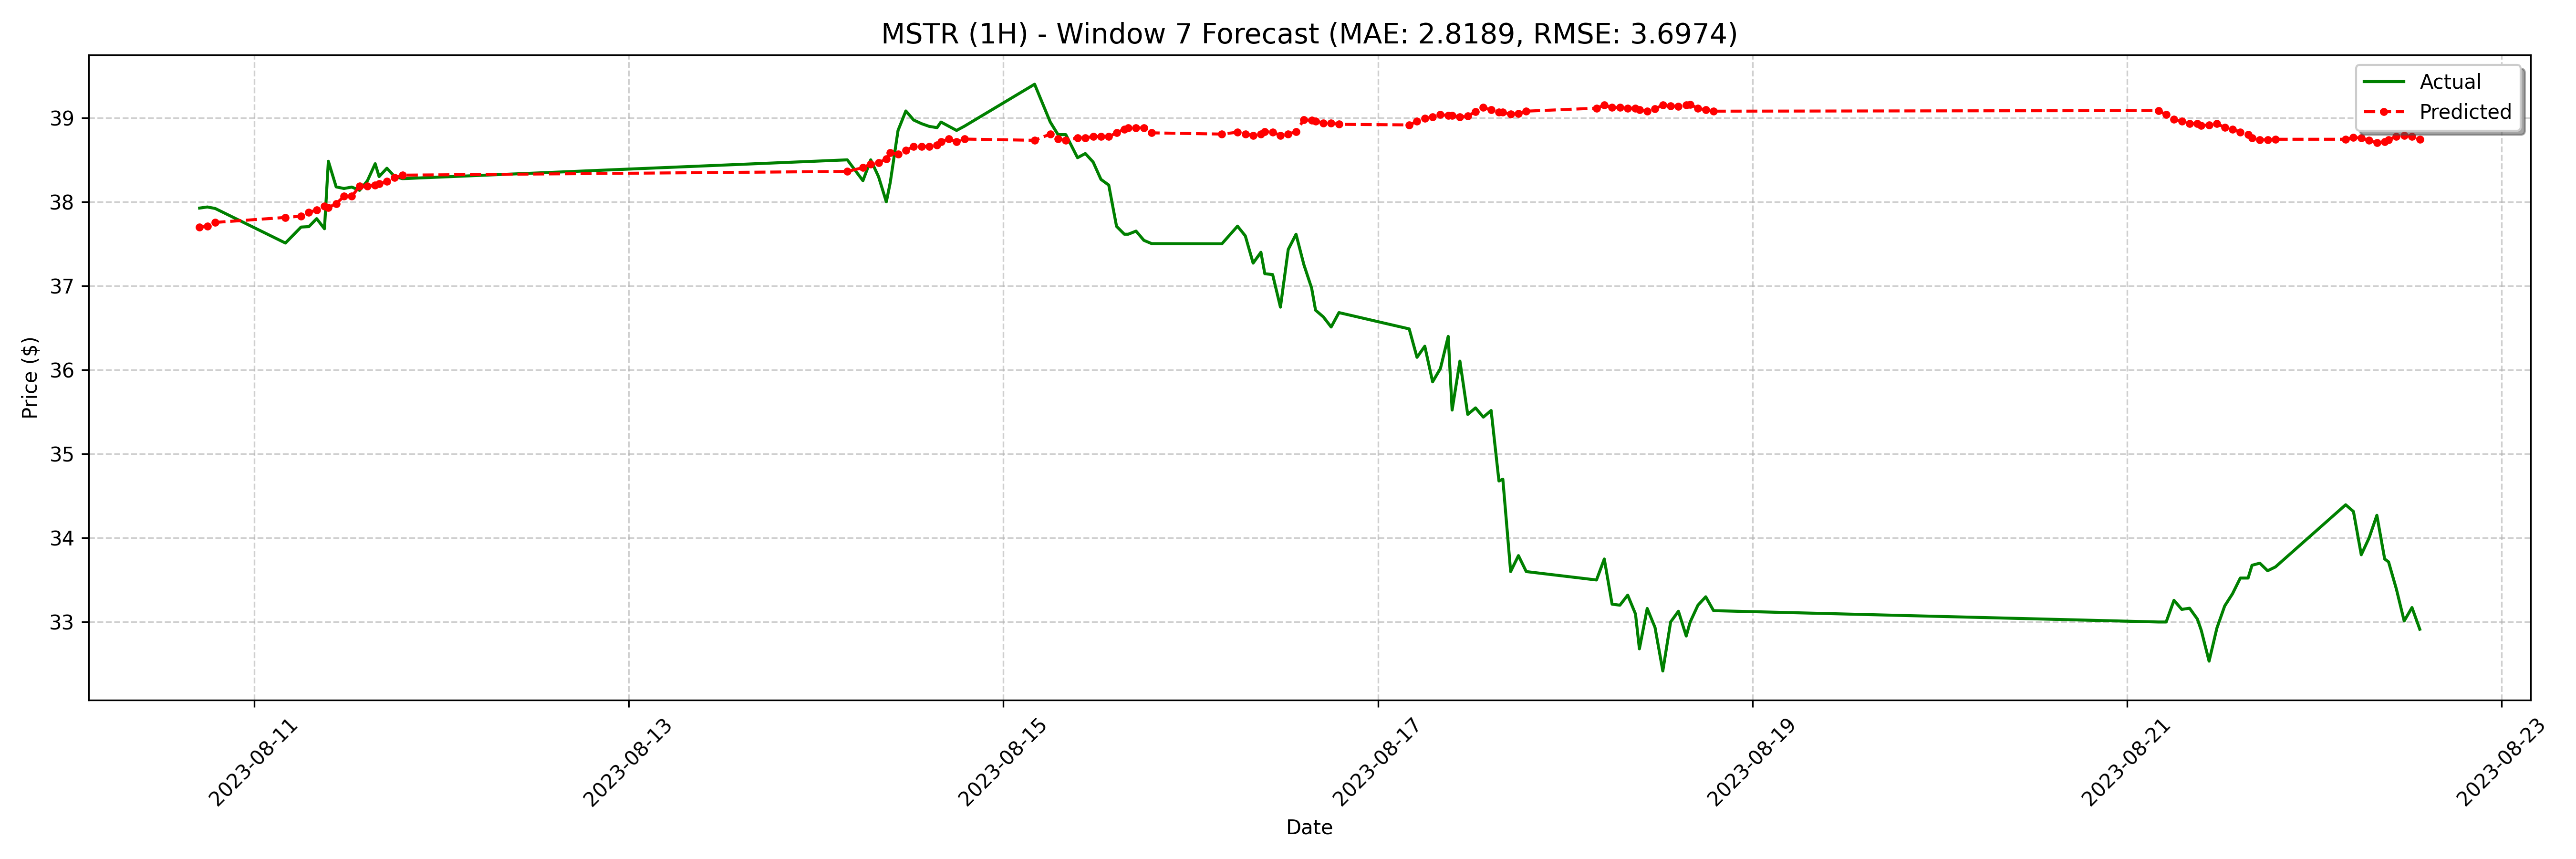

The data file committed next to this chart (first rows):
date, actual, forecast
2023-08-10 17:00:00-04:00, 37.93, 37.7
2023-08-10 18:00:00-04:00, 37.94, 37.71
2023-08-10 19:00:00-04:00, 37.92, 37.76
2023-08-11 04:00:00-04:00, 37.51, 37.81
2023-08-11 06:00:00-04:00, 37.7, 37.83
2023-08-11 07:00:00-04:00, 37.7, 37.87
2023-08-11 08:00:00-04:00, 37.8, 37.9
2023-08-11 09:00:00-04:00, 37.68, 37.95
2023-08-11 09:30:00-04:00, 38.48, 37.93
2023-08-11 10:30:00-04:00, 38.18, 37.98
2023-08-11 11:30:00-04:00, 38.16, 38.07
2023-08-11 12:30:00-04:00, 38.18, 38.07
2023-08-11 13:30:00-04:00, 38.14, 38.18
2023-08-11 14:30:00-04:00, 38.25, 38.18
2023-08-11 15:30:00-04:00, 38.45, 38.2
2023-08-11 16:00:00-04:00, 38.3, 38.21
2023-08-11 17:00:00-04:00, 38.4, 38.24
2023-08-11 18:00:00-04:00, 38.3, 38.29
2023-08-11 19:00:00-04:00, 38.28, 38.32
2023-08-14 04:00:00-04:00, 38.5, 38.36
2023-08-14 06:00:00-04:00, 38.25, 38.41
2023-08-14 07:00:00-04:00, 38.5, 38.45
2023-08-14 08:00:00-04:00, 38.3, 38.47
2023-08-14 09:00:00-04:00, 38.0, 38.51
2023-08-14 09:30:00-04:00, 38.23, 38.58
2023-08-14 10:30:00-04:00, 38.85, 38.57
2023-08-14 11:30:00-04:00, 39.08, 38.61
2023-08-14 12:30:00-04:00, 38.97, 38.66
2023-08-14 13:30:00-04:00, 38.93, 38.66
2023-08-14 14:30:00-04:00, 38.9, 38.66
2023-08-14 15:30:00-04:00, 38.88, 38.67
2023-08-14 16:00:00-04:00, 38.95, 38.72
2023-08-14 17:00:00-04:00, 38.9, 38.75
2023-08-14 18:00:00-04:00, 38.85, 38.72
2023-08-14 19:00:00-04:00, 38.9, 38.75
2023-08-15 04:00:00-04:00, 39.4, 38.73
2023-08-15 06:00:00-04:00, 38.95, 38.81
2023-08-15 07:00:00-04:00, 38.8, 38.75
2023-08-15 08:00:00-04:00, 38.8, 38.73
2023-08-15 09:30:00-04:00, 38.53, 38.76
2023-08-15 10:30:00-04:00, 38.58, 38.76
2023-08-15 11:30:00-04:00, 38.47, 38.78
2023-08-15 12:30:00-04:00, 38.27, 38.78
2023-08-15 13:30:00-04:00, 38.2, 38.78
2023-08-15 14:30:00-04:00, 37.71, 38.82
2023-08-15 15:30:00-04:00, 37.61, 38.87
2023-08-15 16:00:00-04:00, 37.61, 38.88
2023-08-15 17:00:00-04:00, 37.65, 38.88
2023-08-15 18:00:00-04:00, 37.54, 38.88
2023-08-15 19:00:00-04:00, 37.5, 38.82
2023-08-16 04:00:00-04:00, 37.5, 38.81
2023-08-16 06:00:00-04:00, 37.71, 38.83
2023-08-16 07:00:00-04:00, 37.59, 38.81
2023-08-16 08:00:00-04:00, 37.27, 38.79
2023-08-16 09:00:00-04:00, 37.4, 38.81
2023-08-16 09:30:00-04:00, 37.14, 38.84
2023-08-16 10:30:00-04:00, 37.14, 38.83
2023-08-16 11:30:00-04:00, 36.75, 38.79
2023-08-16 12:30:00-04:00, 37.43, 38.81
2023-08-16 13:30:00-04:00, 37.61, 38.84
... 68 more rows
